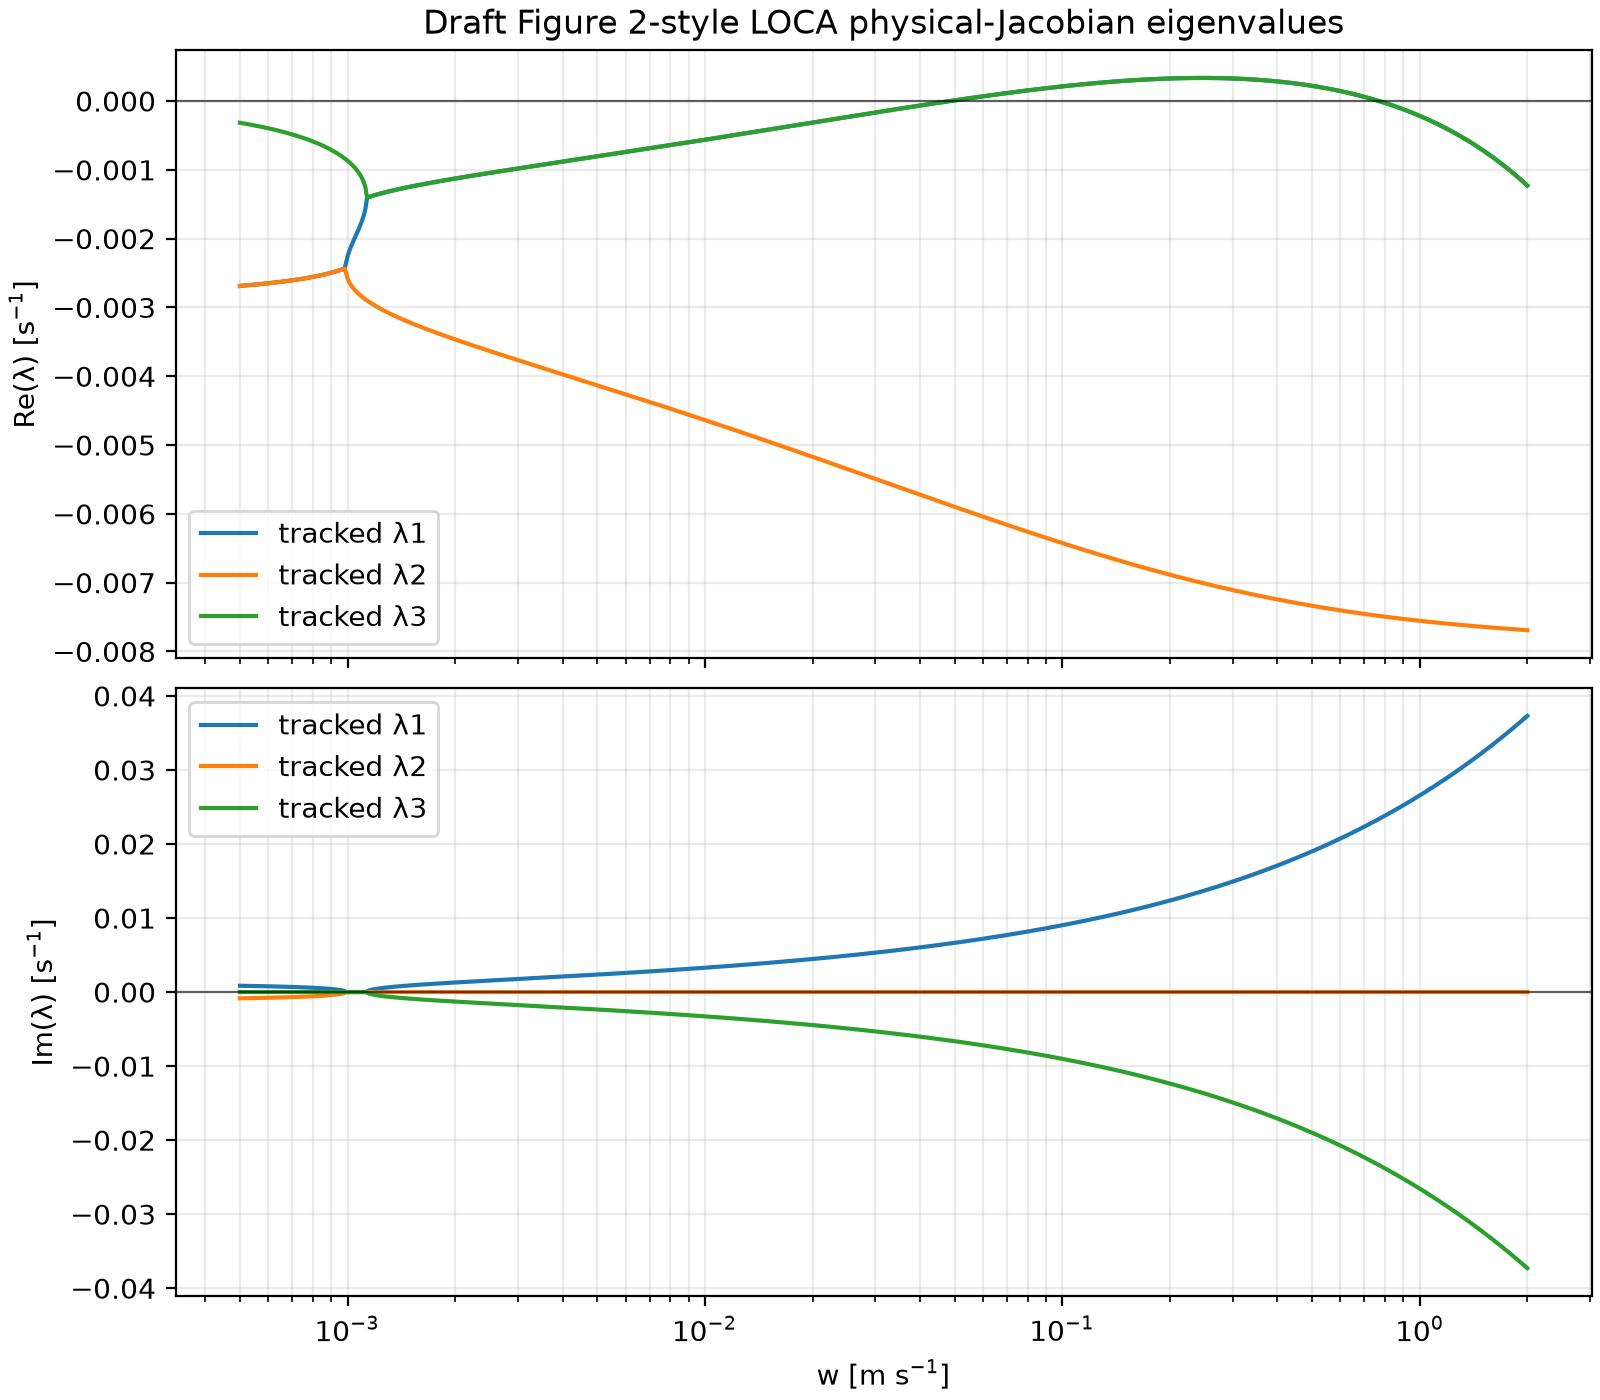

The data file committed next to this chart (first rows):
backend, schema_version, branch_id, point_index, T_K, p_Pa, F, N_a_m3, N_a_cm3, log_w, w_m_s, log_n, log_q, n, q, s, continuation_residual_norm, physical_residual_norm, scaled_physical_residual_norm, converged, iterations, message, eigen_index, eigenvalue_real
loca, figure2-loca-eigenvalue-schema-v1, figure2_T230K, 0, 230.0, 30000, 1.0, 10000000000, 10000, -7.601, 0.0005, 5.146, -17.18, 171.7, 3.4514122182843986e-08, 1.436, 3.20137727896536e-17, 5.551115123125787e-15, 3.232829379891909e-17, true, 1, converged, 1, -0.002687
loca, figure2-loca-eigenvalue-schema-v1, figure2_T230K, 0, 230.0, 30000, 1.0, 10000000000, 10000, -7.601, 0.0005, 5.146, -17.18, 171.7, 3.4514122182843986e-08, 1.436, 3.20137727896536e-17, 5.551115123125787e-15, 3.232829379891909e-17, true, 1, converged, 2, -0.002687
loca, figure2-loca-eigenvalue-schema-v1, figure2_T230K, 0, 230.0, 30000, 1.0, 10000000000, 10000, -7.601, 0.0005, 5.146, -17.18, 171.7, 3.4514122182843986e-08, 1.436, 3.20137727896536e-17, 5.551115123125787e-15, 3.232829379891909e-17, true, 1, converged, 3, -0.0003164
loca, figure2-loca-eigenvalue-schema-v1, figure2_T230K, 1, 230.0, 30000, 1.0, 10000000000, 10000, -7.591, 0.0005052, 5.156, -17.17, 173.5, 3.4875268024285764e-08, 1.436, 3.9477926991964866e-11, 3.875710842019187e-11, 2.6997361229958797e-11, true, 1, converged, 1, -0.002686
loca, figure2-loca-eigenvalue-schema-v1, figure2_T230K, 1, 230.0, 30000, 1.0, 10000000000, 10000, -7.591, 0.0005052, 5.156, -17.17, 173.5, 3.4875268024285764e-08, 1.436, 3.9477926991964866e-11, 3.875710842019187e-11, 2.6997361229958797e-11, true, 1, converged, 2, -0.002686
loca, figure2-loca-eigenvalue-schema-v1, figure2_T230K, 1, 230.0, 30000, 1.0, 10000000000, 10000, -7.591, 0.0005052, 5.156, -17.17, 173.5, 3.4875268024285764e-08, 1.436, 3.9477926991964866e-11, 3.875710842019187e-11, 2.6997361229958797e-11, true, 1, converged, 3, -0.0003204
loca, figure2-loca-eigenvalue-schema-v1, figure2_T230K, 2, 230.0, 30000, 1.0, 10000000000, 10000, -7.58, 0.0005105, 5.167, -17.16, 175.3, 3.5240192791875503e-08, 1.436, 8.388547994498151e-11, 7.832305270204982e-11, 5.455710068743229e-11, true, 0, converged, 1, -0.002684
loca, figure2-loca-eigenvalue-schema-v1, figure2_T230K, 2, 230.0, 30000, 1.0, 10000000000, 10000, -7.58, 0.0005105, 5.167, -17.16, 175.3, 3.5240192791875503e-08, 1.436, 8.388547994498151e-11, 7.832305270204982e-11, 5.455710068743229e-11, true, 0, converged, 2, -0.002684
loca, figure2-loca-eigenvalue-schema-v1, figure2_T230K, 2, 230.0, 30000, 1.0, 10000000000, 10000, -7.58, 0.0005105, 5.167, -17.16, 175.3, 3.5240192791875503e-08, 1.436, 8.388547994498151e-11, 7.832305270204982e-11, 5.455710068743229e-11, true, 0, converged, 3, -0.0003245
loca, figure2-loca-eigenvalue-schema-v1, figure2_T230K, 3, 230.0, 30000, 1.0, 10000000000, 10000, -7.57, 0.0005158, 5.177, -17.15, 177.1, 3.56031617567186e-08, 1.436, 9.846643456163279e-15, 1.4474202760645416e-14, 6.736607975133435e-15, true, 1, converged, 1, -0.002682
loca, figure2-loca-eigenvalue-schema-v1, figure2_T230K, 3, 230.0, 30000, 1.0, 10000000000, 10000, -7.57, 0.0005158, 5.177, -17.15, 177.1, 3.56031617567186e-08, 1.436, 9.846643456163279e-15, 1.4474202760645416e-14, 6.736607975133435e-15, true, 1, converged, 2, -0.002682
loca, figure2-loca-eigenvalue-schema-v1, figure2_T230K, 3, 230.0, 30000, 1.0, 10000000000, 10000, -7.57, 0.0005158, 5.177, -17.15, 177.1, 3.56031617567186e-08, 1.436, 9.846643456163279e-15, 1.4474202760645416e-14, 6.736607975133435e-15, true, 1, converged, 3, -0.0003285
loca, figure2-loca-eigenvalue-schema-v1, figure2_T230K, 4, 230.0, 30000, 1.0, 10000000000, 10000, -7.559, 0.0005212, 5.187, -17.14, 178.9, 3.5969869250184884e-08, 1.436, 8.142730275973036e-11, 7.99414116611983e-11, 5.568230180940259e-11, true, 0, converged, 1, -0.00268
loca, figure2-loca-eigenvalue-schema-v1, figure2_T230K, 4, 230.0, 30000, 1.0, 10000000000, 10000, -7.559, 0.0005212, 5.187, -17.14, 178.9, 3.5969869250184884e-08, 1.436, 8.142730275973036e-11, 7.99414116611983e-11, 5.568230180940259e-11, true, 0, converged, 2, -0.00268
loca, figure2-loca-eigenvalue-schema-v1, figure2_T230K, 4, 230.0, 30000, 1.0, 10000000000, 10000, -7.559, 0.0005212, 5.187, -17.14, 178.9, 3.5969869250184884e-08, 1.436, 8.142730275973036e-11, 7.99414116611983e-11, 5.568230180940259e-11, true, 0, converged, 3, -0.0003326
loca, figure2-loca-eigenvalue-schema-v1, figure2_T230K, 5, 230.0, 30000, 1.0, 10000000000, 10000, -7.549, 0.0005266, 5.197, -17.13, 180.8, 3.6348212774741065e-08, 1.436, 1.7851628329939933e-14, 1.7930652283698308e-14, 1.2225684364491586e-14, true, 1, converged, 1, -0.002678
loca, figure2-loca-eigenvalue-schema-v1, figure2_T230K, 5, 230.0, 30000, 1.0, 10000000000, 10000, -7.549, 0.0005266, 5.197, -17.13, 180.8, 3.6348212774741065e-08, 1.436, 1.7851628329939933e-14, 1.7930652283698308e-14, 1.2225684364491586e-14, true, 1, converged, 2, -0.002678
loca, figure2-loca-eigenvalue-schema-v1, figure2_T230K, 5, 230.0, 30000, 1.0, 10000000000, 10000, -7.549, 0.0005266, 5.197, -17.13, 180.8, 3.6348212774741065e-08, 1.436, 1.7851628329939933e-14, 1.7930652283698308e-14, 1.2225684364491586e-14, true, 1, converged, 3, -0.0003369
loca, figure2-loca-eigenvalue-schema-v1, figure2_T230K, 6, 230.0, 30000, 1.0, 10000000000, 10000, -7.539, 0.0005321, 5.208, -17.12, 182.7, 3.6730535847334465e-08, 1.436, 8.722749082693744e-11, 8.166101749474066e-11, 5.6877897474233246e-11, true, 0, converged, 1, -0.002676
loca, figure2-loca-eigenvalue-schema-v1, figure2_T230K, 6, 230.0, 30000, 1.0, 10000000000, 10000, -7.539, 0.0005321, 5.208, -17.12, 182.7, 3.6730535847334465e-08, 1.436, 8.722749082693744e-11, 8.166101749474066e-11, 5.6877897474233246e-11, true, 0, converged, 2, -0.002676
loca, figure2-loca-eigenvalue-schema-v1, figure2_T230K, 6, 230.0, 30000, 1.0, 10000000000, 10000, -7.539, 0.0005321, 5.208, -17.12, 182.7, 3.6730535847334465e-08, 1.436, 8.722749082693744e-11, 8.166101749474066e-11, 5.6877897474233246e-11, true, 0, converged, 3, -0.0003412
loca, figure2-loca-eigenvalue-schema-v1, figure2_T230K, 7, 230.0, 30000, 1.0, 10000000000, 10000, -7.528, 0.0005376, 5.218, -17.11, 184.6, 3.710885498785329e-08, 1.436, 1.8225493784165175e-14, 1.8593681370866025e-14, 1.2484988321424663e-14, true, 1, converged, 1, -0.002674
loca, figure2-loca-eigenvalue-schema-v1, figure2_T230K, 7, 230.0, 30000, 1.0, 10000000000, 10000, -7.528, 0.0005376, 5.218, -17.11, 184.6, 3.710885498785329e-08, 1.436, 1.8225493784165175e-14, 1.8593681370866025e-14, 1.2484988321424663e-14, true, 1, converged, 2, -0.002674
loca, figure2-loca-eigenvalue-schema-v1, figure2_T230K, 7, 230.0, 30000, 1.0, 10000000000, 10000, -7.528, 0.0005376, 5.218, -17.11, 184.6, 3.710885498785329e-08, 1.436, 1.8225493784165175e-14, 1.8593681370866025e-14, 1.2484988321424663e-14, true, 1, converged, 3, -0.0003455
loca, figure2-loca-eigenvalue-schema-v1, figure2_T230K, 8, 230.0, 30000, 1.0, 10000000000, 10000, -7.518, 0.0005432, 5.228, -17.1, 186.5, 3.749107076011955e-08, 1.436, 8.487555749168874e-11, 8.333249154199216e-11, 5.8039924044971065e-11, true, 0, converged, 1, -0.002672
loca, figure2-loca-eigenvalue-schema-v1, figure2_T230K, 8, 230.0, 30000, 1.0, 10000000000, 10000, -7.518, 0.0005432, 5.228, -17.1, 186.5, 3.749107076011955e-08, 1.436, 8.487555749168874e-11, 8.333249154199216e-11, 5.8039924044971065e-11, true, 0, converged, 2, -0.002672
loca, figure2-loca-eigenvalue-schema-v1, figure2_T230K, 8, 230.0, 30000, 1.0, 10000000000, 10000, -7.518, 0.0005432, 5.228, -17.1, 186.5, 3.749107076011955e-08, 1.436, 8.487555749168874e-11, 8.333249154199216e-11, 5.8039924044971065e-11, true, 0, converged, 3, -0.0003499
loca, figure2-loca-eigenvalue-schema-v1, figure2_T230K, 9, 230.0, 30000, 1.0, 10000000000, 10000, -7.508, 0.0005489, 5.239, -17.09, 188.4, 3.788541504836543e-08, 1.436, 1.8584935314632183e-14, 2.103797719133942e-14, 1.274461843875814e-14, true, 1, converged, 1, -0.002669
loca, figure2-loca-eigenvalue-schema-v1, figure2_T230K, 9, 230.0, 30000, 1.0, 10000000000, 10000, -7.508, 0.0005489, 5.239, -17.09, 188.4, 3.788541504836543e-08, 1.436, 1.8584935314632183e-14, 2.103797719133942e-14, 1.274461843875814e-14, true, 1, converged, 2, -0.002669
loca, figure2-loca-eigenvalue-schema-v1, figure2_T230K, 9, 230.0, 30000, 1.0, 10000000000, 10000, -7.508, 0.0005489, 5.239, -17.09, 188.4, 3.788541504836543e-08, 1.436, 1.8584935314632183e-14, 2.103797719133942e-14, 1.274461843875814e-14, true, 1, converged, 3, -0.0003544
loca, figure2-loca-eigenvalue-schema-v1, figure2_T230K, 10, 230.0, 30000, 1.0, 10000000000, 10000, -7.497, 0.0005546, 5.249, -17.08, 190.4, 3.828390718874034e-08, 1.436, 9.069077364286917e-11, 8.512504986182198e-11, 5.928614539629965e-11, true, 0, converged, 1, -0.002667
loca, figure2-loca-eigenvalue-schema-v1, figure2_T230K, 10, 230.0, 30000, 1.0, 10000000000, 10000, -7.497, 0.0005546, 5.249, -17.08, 190.4, 3.828390718874034e-08, 1.436, 9.069077364286917e-11, 8.512504986182198e-11, 5.928614539629965e-11, true, 0, converged, 2, -0.002667
loca, figure2-loca-eigenvalue-schema-v1, figure2_T230K, 10, 230.0, 30000, 1.0, 10000000000, 10000, -7.497, 0.0005546, 5.249, -17.08, 190.4, 3.828390718874034e-08, 1.436, 9.069077364286917e-11, 8.512504986182198e-11, 5.928614539629965e-11, true, 0, converged, 3, -0.0003591
loca, figure2-loca-eigenvalue-schema-v1, figure2_T230K, 11, 230.0, 30000, 1.0, 10000000000, 10000, -7.487, 0.0005604, 5.259, -17.07, 192.3, 3.867822607233957e-08, 1.436, 1.897358109334669e-14, 2.2948801676585205e-14, 1.3013743228545083e-14, true, 1, converged, 1, -0.002665
loca, figure2-loca-eigenvalue-schema-v1, figure2_T230K, 11, 230.0, 30000, 1.0, 10000000000, 10000, -7.487, 0.0005604, 5.259, -17.07, 192.3, 3.867822607233957e-08, 1.436, 1.897358109334669e-14, 2.2948801676585205e-14, 1.3013743228545083e-14, true, 1, converged, 2, -0.002665
loca, figure2-loca-eigenvalue-schema-v1, figure2_T230K, 11, 230.0, 30000, 1.0, 10000000000, 10000, -7.487, 0.0005604, 5.259, -17.07, 192.3, 3.867822607233957e-08, 1.436, 1.897358109334669e-14, 2.2948801676585205e-14, 1.3013743228545083e-14, true, 1, converged, 3, -0.0003637
loca, figure2-loca-eigenvalue-schema-v1, figure2_T230K, 12, 230.0, 30000, 1.0, 10000000000, 10000, -7.476, 0.0005662, 5.269, -17.06, 194.3, 3.9076606385228037e-08, 1.436, 8.846504119546992e-11, 8.686742740007366e-11, 6.049737196835289e-11, true, 0, converged, 1, -0.002663
loca, figure2-loca-eigenvalue-schema-v1, figure2_T230K, 12, 230.0, 30000, 1.0, 10000000000, 10000, -7.476, 0.0005662, 5.269, -17.06, 194.3, 3.9076606385228037e-08, 1.436, 8.846504119546992e-11, 8.686742740007366e-11, 6.049737196835289e-11, true, 0, converged, 2, -0.002663
loca, figure2-loca-eigenvalue-schema-v1, figure2_T230K, 12, 230.0, 30000, 1.0, 10000000000, 10000, -7.476, 0.0005662, 5.269, -17.06, 194.3, 3.9076606385228037e-08, 1.436, 8.846504119546992e-11, 8.686742740007366e-11, 6.049737196835289e-11, true, 0, converged, 3, -0.0003683
loca, figure2-loca-eigenvalue-schema-v1, figure2_T230K, 13, 230.0, 30000, 1.0, 10000000000, 10000, -7.466, 0.0005721, 5.28, -17.05, 196.3, 3.9487628145889775e-08, 1.436, 1.9348702513414252e-14, 2.1232538708760586e-14, 1.328417173878543e-14, true, 1, converged, 1, -0.00266
loca, figure2-loca-eigenvalue-schema-v1, figure2_T230K, 13, 230.0, 30000, 1.0, 10000000000, 10000, -7.466, 0.0005721, 5.28, -17.05, 196.3, 3.9487628145889775e-08, 1.436, 1.9348702513414252e-14, 2.1232538708760586e-14, 1.328417173878543e-14, true, 1, converged, 2, -0.00266
loca, figure2-loca-eigenvalue-schema-v1, figure2_T230K, 13, 230.0, 30000, 1.0, 10000000000, 10000, -7.466, 0.0005721, 5.28, -17.05, 196.3, 3.9487628145889775e-08, 1.436, 1.9348702513414252e-14, 2.1232538708760586e-14, 1.328417173878543e-14, true, 1, converged, 3, -0.0003732
loca, figure2-loca-eigenvalue-schema-v1, figure2_T230K, 14, 230.0, 30000, 1.0, 10000000000, 10000, -7.456, 0.0005781, 5.29, -17.04, 198.4, 3.990297318084181e-08, 1.436, 9.429640987102349e-11, 8.873603111352053e-11, 6.17963601770853e-11, true, 0, converged, 1, -0.002658
loca, figure2-loca-eigenvalue-schema-v1, figure2_T230K, 14, 230.0, 30000, 1.0, 10000000000, 10000, -7.456, 0.0005781, 5.29, -17.04, 198.4, 3.990297318084181e-08, 1.436, 9.429640987102349e-11, 8.873603111352053e-11, 6.17963601770853e-11, true, 0, converged, 2, -0.002658
loca, figure2-loca-eigenvalue-schema-v1, figure2_T230K, 14, 230.0, 30000, 1.0, 10000000000, 10000, -7.456, 0.0005781, 5.29, -17.04, 198.4, 3.990297318084181e-08, 1.436, 9.429640987102349e-11, 8.873603111352053e-11, 6.17963601770853e-11, true, 0, converged, 3, -0.0003781
loca, figure2-loca-eigenvalue-schema-v1, figure2_T230K, 15, 230.0, 30000, 1.0, 10000000000, 10000, -7.445, 0.0005841, 5.3, -17.03, 200.4, 4.031396847344129e-08, 1.436, 1.9753659892034677e-14, 2.4509743928613866e-14, 1.356474172235583e-14, true, 1, converged, 1, -0.002656
loca, figure2-loca-eigenvalue-schema-v1, figure2_T230K, 15, 230.0, 30000, 1.0, 10000000000, 10000, -7.445, 0.0005841, 5.3, -17.03, 200.4, 4.031396847344129e-08, 1.436, 1.9753659892034677e-14, 2.4509743928613866e-14, 1.356474172235583e-14, true, 1, converged, 2, -0.002656
loca, figure2-loca-eigenvalue-schema-v1, figure2_T230K, 15, 230.0, 30000, 1.0, 10000000000, 10000, -7.445, 0.0005841, 5.3, -17.03, 200.4, 4.031396847344129e-08, 1.436, 1.9753659892034677e-14, 2.4509743928613866e-14, 1.356474172235583e-14, true, 1, converged, 3, -0.000383
loca, figure2-loca-eigenvalue-schema-v1, figure2_T230K, 16, 230.0, 30000, 1.0, 10000000000, 10000, -7.435, 0.0005902, 5.311, -17.02, 202.5, 4.0729196962644286e-08, 1.436, 9.220179151614391e-11, 9.055233424443618e-11, 6.30588698714551e-11, true, 0, converged, 1, -0.002653
loca, figure2-loca-eigenvalue-schema-v1, figure2_T230K, 16, 230.0, 30000, 1.0, 10000000000, 10000, -7.435, 0.0005902, 5.311, -17.02, 202.5, 4.0729196962644286e-08, 1.436, 9.220179151614391e-11, 9.055233424443618e-11, 6.30588698714551e-11, true, 0, converged, 2, -0.002653
loca, figure2-loca-eigenvalue-schema-v1, figure2_T230K, 16, 230.0, 30000, 1.0, 10000000000, 10000, -7.435, 0.0005902, 5.311, -17.02, 202.5, 4.0729196962644286e-08, 1.436, 9.220179151614391e-11, 9.055233424443618e-11, 6.30588698714551e-11, true, 0, converged, 3, -0.000388
loca, figure2-loca-eigenvalue-schema-v1, figure2_T230K, 17, 230.0, 30000, 1.0, 10000000000, 10000, -7.425, 0.0005964, 5.321, -17.01, 204.6, 4.115760152434371e-08, 1.436, 2.0149022196672453e-14, 2.3276929846074816e-14, 1.3846646445799186e-14, true, 1, converged, 1, -0.002651
loca, figure2-loca-eigenvalue-schema-v1, figure2_T230K, 17, 230.0, 30000, 1.0, 10000000000, 10000, -7.425, 0.0005964, 5.321, -17.01, 204.6, 4.115760152434371e-08, 1.436, 2.0149022196672453e-14, 2.3276929846074816e-14, 1.3846646445799186e-14, true, 1, converged, 2, -0.002651
loca, figure2-loca-eigenvalue-schema-v1, figure2_T230K, 17, 230.0, 30000, 1.0, 10000000000, 10000, -7.425, 0.0005964, 5.321, -17.01, 204.6, 4.115760152434371e-08, 1.436, 2.0149022196672453e-14, 2.3276929846074816e-14, 1.3846646445799186e-14, true, 1, converged, 3, -0.0003932
loca, figure2-loca-eigenvalue-schema-v1, figure2_T230K, 18, 230.0, 30000, 1.0, 10000000000, 10000, -7.414, 0.0006026, 5.331, -17, 206.7, 4.1590512201610625e-08, 1.436, 9.805082419421289e-11, 9.25001858020219e-11, 6.441285916503171e-11, true, 0, converged, 1, -0.002648
loca, figure2-loca-eigenvalue-schema-v1, figure2_T230K, 18, 230.0, 30000, 1.0, 10000000000, 10000, -7.414, 0.0006026, 5.331, -17, 206.7, 4.1590512201610625e-08, 1.436, 9.805082419421289e-11, 9.25001858020219e-11, 6.441285916503171e-11, true, 0, converged, 2, -0.002648
loca, figure2-loca-eigenvalue-schema-v1, figure2_T230K, 18, 230.0, 30000, 1.0, 10000000000, 10000, -7.414, 0.0006026, 5.331, -17, 206.7, 4.1590512201610625e-08, 1.436, 9.805082419421289e-11, 9.25001858020219e-11, 6.441285916503171e-11, true, 0, converged, 3, -0.0003985
loca, figure2-loca-eigenvalue-schema-v1, figure2_T230K, 19, 230.0, 30000, 1.0, 10000000000, 10000, -7.404, 0.0006089, 5.342, -16.99, 208.9, 4.201888918731622e-08, 1.436, 2.0568245464428124e-14, 2.097815080298095e-14, 1.413886952556096e-14, true, 1, converged, 1, -0.002646
loca, figure2-loca-eigenvalue-schema-v1, figure2_T230K, 19, 230.0, 30000, 1.0, 10000000000, 10000, -7.404, 0.0006089, 5.342, -16.99, 208.9, 4.201888918731622e-08, 1.436, 2.0568245464428124e-14, 2.097815080298095e-14, 1.413886952556096e-14, true, 1, converged, 2, -0.002646
loca, figure2-loca-eigenvalue-schema-v1, figure2_T230K, 19, 230.0, 30000, 1.0, 10000000000, 10000, -7.404, 0.0006089, 5.342, -16.99, 208.9, 4.201888918731622e-08, 1.436, 2.0568245464428124e-14, 2.097815080298095e-14, 1.413886952556096e-14, true, 1, converged, 3, -0.0004037
... 2,343 more rows
